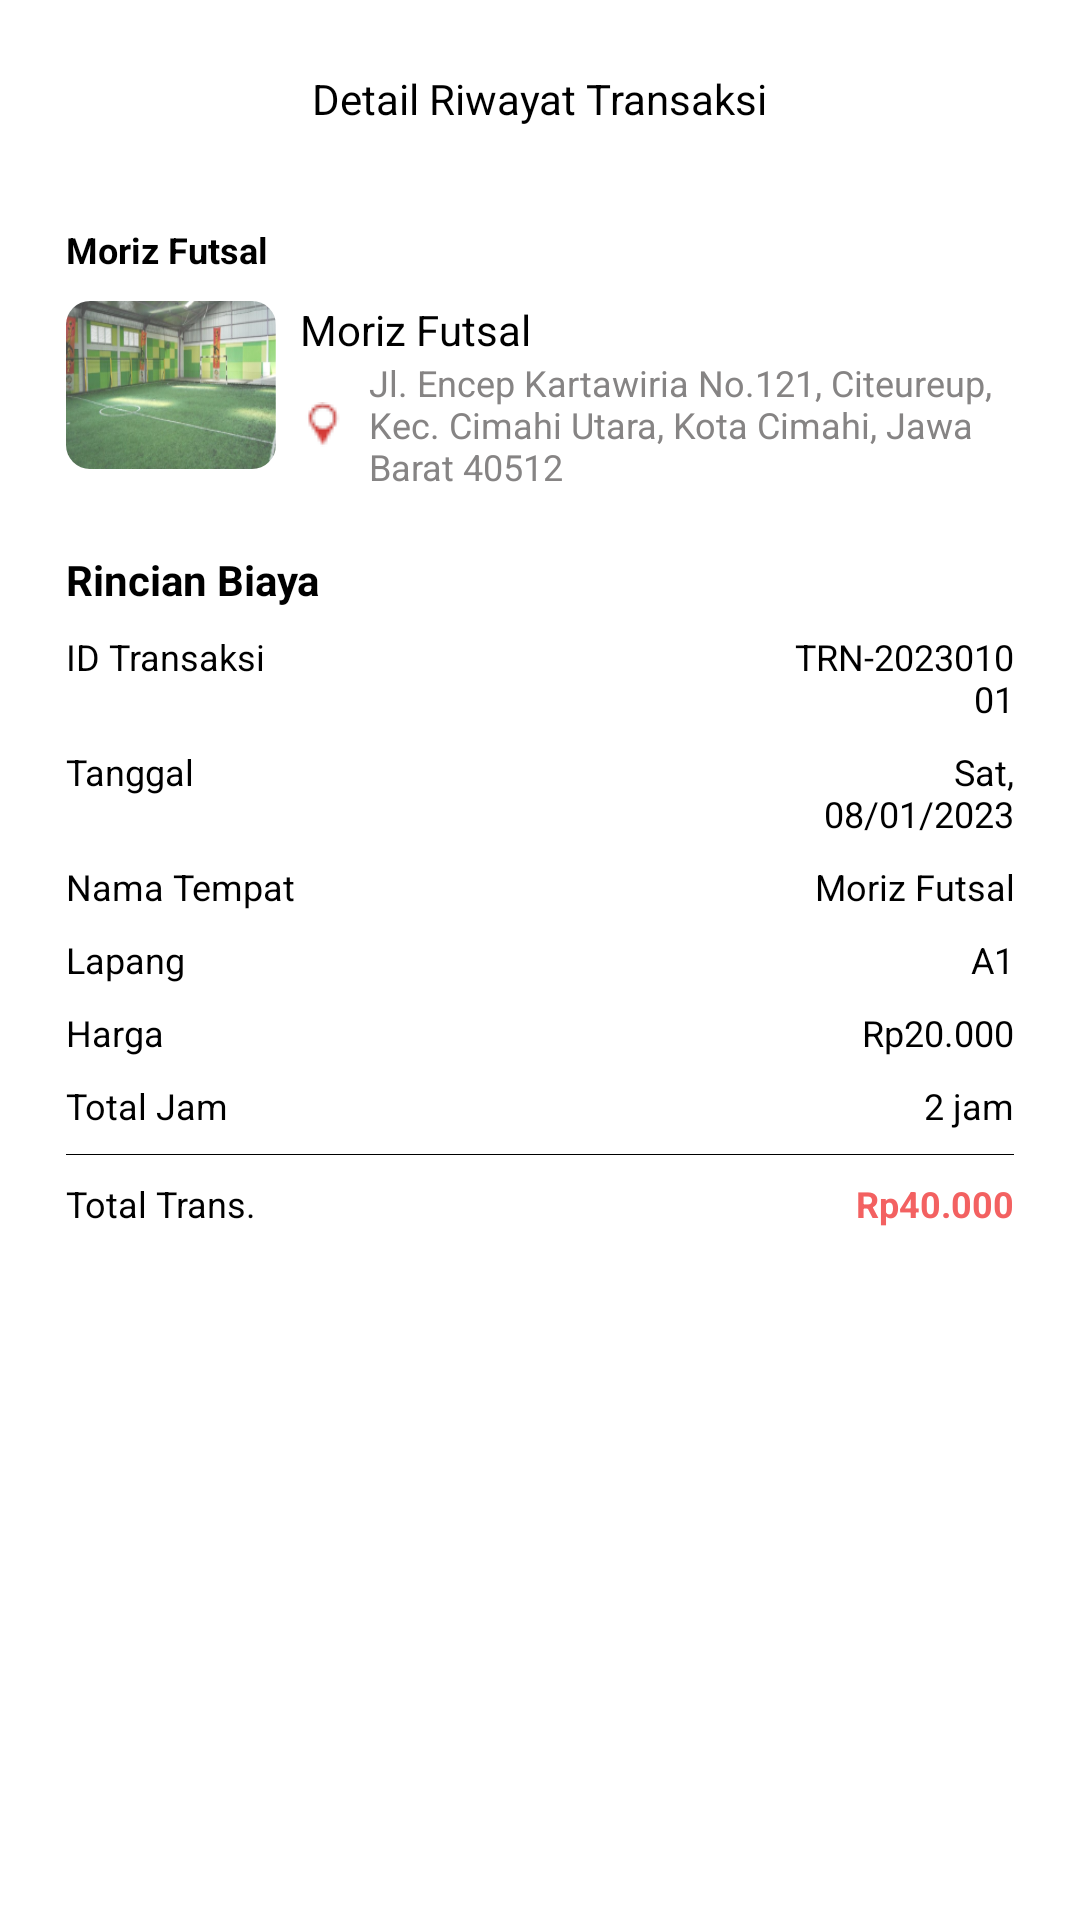

Here is an Android app screen rendered from its layout file. Give the layout XML and the strings, colors and styles it references.
<!-- AndroidManifest.xml: application theme Theme.RentSport -->
<!-- res/layout/activity_detail_riwayat_transaksi.xml -->
<?xml version="1.0" encoding="utf-8"?>
<LinearLayout xmlns:android="http://schemas.android.com/apk/res/android"
    xmlns:app="http://schemas.android.com/apk/res-auto"
    xmlns:tools="http://schemas.android.com/tools"
    android:layout_width="match_parent"
    android:layout_height="match_parent"
    android:orientation="vertical"
    tools:context=".DetailRiwayatTransaksiActivity">

    <RelativeLayout
        android:layout_width="match_parent"
        android:layout_height="wrap_content"
        android:layout_marginStart="14dp"
        android:layout_marginTop="13dp"
        android:layout_marginEnd="14dp">

        <com.google.android.material.card.MaterialCardView
            android:id="@+id/btn_back"
            android:layout_width="wrap_content"
            android:layout_height="wrap_content"
            app:cardElevation="0dp">

            <ImageView
                android:layout_width="40dp"
                android:layout_height="40dp"
                android:src="@drawable/ic_back" />
        </com.google.android.material.card.MaterialCardView>


        <TextView
            android:layout_width="wrap_content"
            android:layout_height="wrap_content"
            android:layout_centerInParent="true"
            android:text="Detail Riwayat Transaksi" />


    </RelativeLayout>

    <TextView
        android:layout_width="wrap_content"
        android:layout_height="wrap_content"
        android:layout_marginStart="22dp"
        android:layout_marginTop="22dp"
        android:text="Moriz Futsal"
        android:textSize="12sp"
        android:textStyle="bold" />

    <LinearLayout
        android:layout_width="match_parent"
        android:layout_height="wrap_content"
        android:layout_marginStart="22dp"
        android:layout_marginTop="9dp"
        android:layout_marginEnd="22dp"
        android:orientation="horizontal">

        <com.google.android.material.card.MaterialCardView
            android:layout_width="wrap_content"
            android:layout_height="wrap_content"
            app:cardCornerRadius="8dp"
            app:cardElevation="0dp">

            <ImageView
                android:layout_width="70dp"
                android:layout_height="56dp"
                android:scaleType="fitXY"
                android:src="@drawable/img_dummy" />
        </com.google.android.material.card.MaterialCardView>

        <LinearLayout
            android:layout_width="match_parent"
            android:layout_height="wrap_content"
            android:layout_marginStart="8dp"
            android:orientation="vertical">

            <TextView
                android:layout_width="wrap_content"
                android:layout_height="wrap_content"
                android:text="Moriz Futsal" />

            <TextView
                android:layout_width="match_parent"
                android:layout_height="wrap_content"
                android:drawablePadding="8dp"
                android:text="Jl. Encep Kartawiria No.121, Citeureup, Kec. Cimahi Utara, Kota Cimahi, Jawa Barat 40512"
                android:textColor="#868484"
                android:textSize="12sp"
                app:drawableStartCompat="@drawable/ic_location" />
        </LinearLayout>

    </LinearLayout>

    <TextView
        android:layout_width="wrap_content"
        android:layout_height="wrap_content"
        android:layout_marginStart="22dp"
        android:layout_marginTop="20dp"
        android:text="Rincian Biaya"
        android:textStyle="bold" />

    <LinearLayout
        android:layout_width="match_parent"
        android:layout_height="wrap_content"
        android:layout_marginStart="22dp"
        android:layout_marginTop="8dp"
        android:layout_marginEnd="22dp"
        android:weightSum="12">

        <TextView
            android:layout_width="0dp"
            android:layout_height="wrap_content"
            android:layout_weight="4"
            android:text="ID Transaksi"
            android:textSize="12sp" />

        <ImageView
            android:layout_width="0dp"
            android:layout_height="fill_parent"
            android:layout_weight="5"
            android:layerType="software"
            android:src="@drawable/dashed_line" />

        <TextView
            android:layout_width="0dp"
            android:layout_height="wrap_content"
            android:layout_weight="3"
            android:gravity="end"
            android:text="TRN-202301001"
            android:textSize="12sp" />
    </LinearLayout>

    <LinearLayout
        android:layout_width="match_parent"
        android:layout_height="wrap_content"
        android:layout_marginStart="22dp"
        android:layout_marginTop="8dp"
        android:layout_marginEnd="22dp"
        android:weightSum="12">

        <TextView
            android:layout_width="0dp"
            android:layout_height="wrap_content"
            android:layout_weight="4"
            android:text="Tanggal"
            android:textSize="12sp" />

        <ImageView
            android:layout_width="0dp"
            android:layout_height="fill_parent"
            android:layout_weight="5"
            android:layerType="software"
            android:src="@drawable/dashed_line" />

        <TextView
            android:layout_width="0dp"
            android:layout_height="wrap_content"
            android:layout_weight="3"
            android:gravity="end"
            android:text="Sat, 08/01/2023"
            android:textSize="12sp" />
    </LinearLayout>

    <LinearLayout
        android:layout_width="match_parent"
        android:layout_height="wrap_content"
        android:layout_marginStart="22dp"
        android:layout_marginTop="8dp"
        android:layout_marginEnd="22dp"
        android:weightSum="12">

        <TextView
            android:layout_width="0dp"
            android:layout_height="wrap_content"
            android:layout_weight="4"
            android:text="Nama Tempat"
            android:textSize="12sp" />

        <ImageView
            android:layout_width="0dp"
            android:layout_height="fill_parent"
            android:layout_weight="5"
            android:layerType="software"
            android:src="@drawable/dashed_line" />

        <TextView
            android:layout_width="0dp"
            android:layout_height="wrap_content"
            android:layout_weight="3"
            android:gravity="end"
            android:text="Moriz Futsal"
            android:textSize="12sp" />
    </LinearLayout>

    <LinearLayout
        android:layout_width="match_parent"
        android:layout_height="wrap_content"
        android:layout_marginStart="22dp"
        android:layout_marginTop="8dp"
        android:layout_marginEnd="22dp"
        android:weightSum="12">

        <TextView
            android:layout_width="0dp"
            android:layout_height="wrap_content"
            android:layout_weight="4"
            android:text="Lapang"
            android:textSize="12sp" />

        <ImageView
            android:layout_width="0dp"
            android:layout_height="fill_parent"
            android:layout_weight="5"
            android:layerType="software"
            android:src="@drawable/dashed_line" />

        <TextView
            android:layout_width="0dp"
            android:layout_height="wrap_content"
            android:layout_weight="3"
            android:gravity="end"
            android:text="A1"
            android:textSize="12sp" />
    </LinearLayout>

    <LinearLayout
        android:layout_width="match_parent"
        android:layout_height="wrap_content"
        android:layout_marginStart="22dp"
        android:layout_marginTop="8dp"
        android:layout_marginEnd="22dp"
        android:weightSum="12">

        <TextView
            android:layout_width="0dp"
            android:layout_height="wrap_content"
            android:layout_weight="4"
            android:text="Harga"
            android:textSize="12sp" />

        <ImageView
            android:layout_width="0dp"
            android:layout_height="fill_parent"
            android:layout_weight="5"
            android:layerType="software"
            android:src="@drawable/dashed_line" />

        <TextView
            android:layout_width="0dp"
            android:layout_height="wrap_content"
            android:layout_weight="3"
            android:gravity="end"
            android:text="Rp20.000"
            android:textSize="12sp" />
    </LinearLayout>

    <LinearLayout
        android:layout_width="match_parent"
        android:layout_height="wrap_content"
        android:layout_marginStart="22dp"
        android:layout_marginTop="8dp"
        android:layout_marginEnd="22dp"
        android:weightSum="12">

        <TextView
            android:layout_width="0dp"
            android:layout_height="wrap_content"
            android:layout_weight="4"
            android:text="Total Jam"
            android:textSize="12sp" />

        <ImageView
            android:layout_width="0dp"
            android:layout_height="fill_parent"
            android:layout_weight="5"
            android:layerType="software"
            android:src="@drawable/dashed_line" />

        <TextView
            android:layout_width="0dp"
            android:layout_height="wrap_content"
            android:layout_weight="3"
            android:gravity="end"
            android:text="2 jam"
            android:textSize="12sp" />

    </LinearLayout>

    <View
        android:layout_width="match_parent"
        android:layout_height="0.4dp"
        android:layout_marginStart="22dp"
        android:layout_marginTop="8dp"
        android:layout_marginEnd="22dp"
        android:background="@color/black" />

    <LinearLayout
        android:layout_width="match_parent"
        android:layout_height="wrap_content"
        android:layout_marginStart="22dp"
        android:layout_marginTop="8dp"
        android:layout_marginEnd="22dp"
        android:weightSum="12">

        <TextView
            android:layout_width="0dp"
            android:layout_height="wrap_content"
            android:layout_weight="4"
            android:text="Total Trans."
            android:textSize="12sp" />

        <ImageView
            android:layout_width="0dp"
            android:layout_height="fill_parent"
            android:layout_weight="5"
            android:layerType="software"
            android:src="@drawable/dashed_line" />

        <TextView
            android:layout_width="0dp"
            android:layout_height="wrap_content"
            android:layout_weight="3"
            android:gravity="end"
            android:text="Rp40.000"
            android:textColor="@color/colorPrimary"
            android:textSize="12sp"
            android:textStyle="bold" />
    </LinearLayout>
</LinearLayout>
<!-- resources referenced by this layout -->
<resources>
  <color name="black">#FF000000</color>
  <color name="colorPrimary">#F36161</color>
  <!-- drawable ic_location: png bitmap (drawable, 535 bytes) -->
  <!-- drawable img_dummy: png bitmap (drawable, 91441 bytes) -->
  <style name="Theme.RentSport" parent="Theme.MaterialComponents.Light.NoActionBar">
          
          <item name="colorPrimary">@color/colorPrimary</item>
          <item name="colorPrimaryVariant">@color/colorPrimary</item>
          <item name="colorOnPrimary">@color/white</item>
          
          <item name="colorSecondary">@color/colorPrimary</item>
          <item name="colorSecondaryVariant">@color/colorPrimary</item>
          <item name="colorOnSecondary">@color/black</item>
          
          <item name="android:statusBarColor">?attr/colorPrimaryVariant</item>
          
          <item name="android:textColor">@color/black</item>
      </style>
  <color name="white">#FFFFFFFF</color>
</resources>
